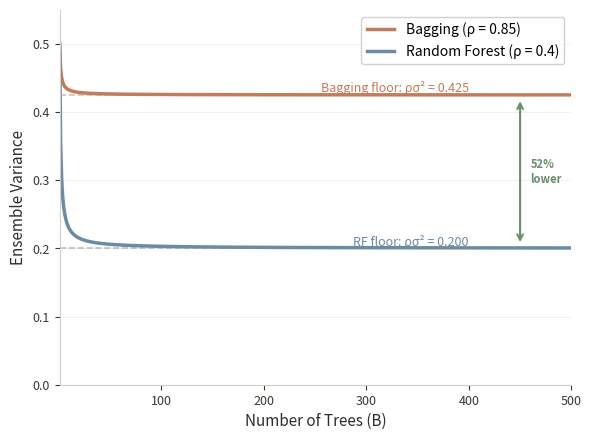

The matplotlib source for this figure: (Note: this script raises an exception after producing the figure.)
"""Correlation floor comparison: Bagging vs Random Forest variance reduction."""
import matplotlib.pyplot as plt
import numpy as np

plt.rcParams['figure.facecolor'] = 'white'
plt.rcParams['font.family'] = 'sans-serif'

# Parameters
sigma2 = 0.50
B_values = np.arange(1, 501)
rho_bagging = 0.85
rho_rf = 0.40

# Variance formulas
var_bagging = rho_bagging * sigma2 + (1 - rho_bagging) / B_values * sigma2
var_rf = rho_rf * sigma2 + (1 - rho_rf) / B_values * sigma2

fig, ax = plt.subplots(figsize=(6, 4.5), dpi=150)

ax.plot(B_values, var_bagging, color='#C47B5A', linewidth=2.5, label=f'Bagging (ρ = {rho_bagging})')
ax.plot(B_values, var_rf, color='#6B8BA4', linewidth=2.5, label=f'Random Forest (ρ = {rho_rf})')

# Correlation floors
ax.axhline(y=rho_bagging * sigma2, color='#C47B5A', linestyle='--', alpha=0.5, linewidth=1.2)
ax.axhline(y=rho_rf * sigma2, color='#6B8BA4', linestyle='--', alpha=0.5, linewidth=1.2)

# Annotations
ax.annotate(f'Bagging floor: ρσ² = {rho_bagging * sigma2:.3f}',
            xy=(400, rho_bagging * sigma2), fontsize=9, color='#C47B5A',
            va='bottom', ha='right')
ax.annotate(f'RF floor: ρσ² = {rho_rf * sigma2:.3f}',
            xy=(400, rho_rf * sigma2), fontsize=9, color='#6B8BA4',
            va='bottom', ha='right')

# Arrow showing 52% reduction
mid_y = (rho_bagging * sigma2 + rho_rf * sigma2) / 2
ax.annotate('', xy=(450, rho_rf * sigma2 + 0.005), xytext=(450, rho_bagging * sigma2 - 0.005),
            arrowprops=dict(arrowstyle='<->', color='#6A8E6B', lw=1.5))
ax.text(460, mid_y, '52%\nlower', fontsize=8, color='#6A8E6B', va='center', fontweight='bold')

ax.set_xlabel('Number of Trees (B)', fontsize=11, color='#2D2D2D')
ax.set_ylabel('Ensemble Variance', fontsize=11, color='#2D2D2D')
ax.set_xlim(1, 500)
ax.set_ylim(0, 0.55)
ax.legend(fontsize=10, loc='upper right', framealpha=0.9)
ax.spines['top'].set_visible(False)
ax.spines['right'].set_visible(False)
ax.spines['left'].set_color('#D5CEC7')
ax.spines['bottom'].set_color('#D5CEC7')
ax.tick_params(colors='#3A3632', labelsize=9)
ax.grid(axis='y', alpha=0.3, color='#D5CEC7')

plt.tight_layout()
plt.savefig('/Users/openclaw/Resilio Sync/Documents/econ-lecture-material/econ5200-applied-data-analytics/ch19-econ5200-tree-based-models-random-forests/figures/figure_001_correlation_floor.png',
            dpi=150, bbox_inches='tight', facecolor='white')
plt.close()
print("OK: figure_001_correlation_floor.png")
